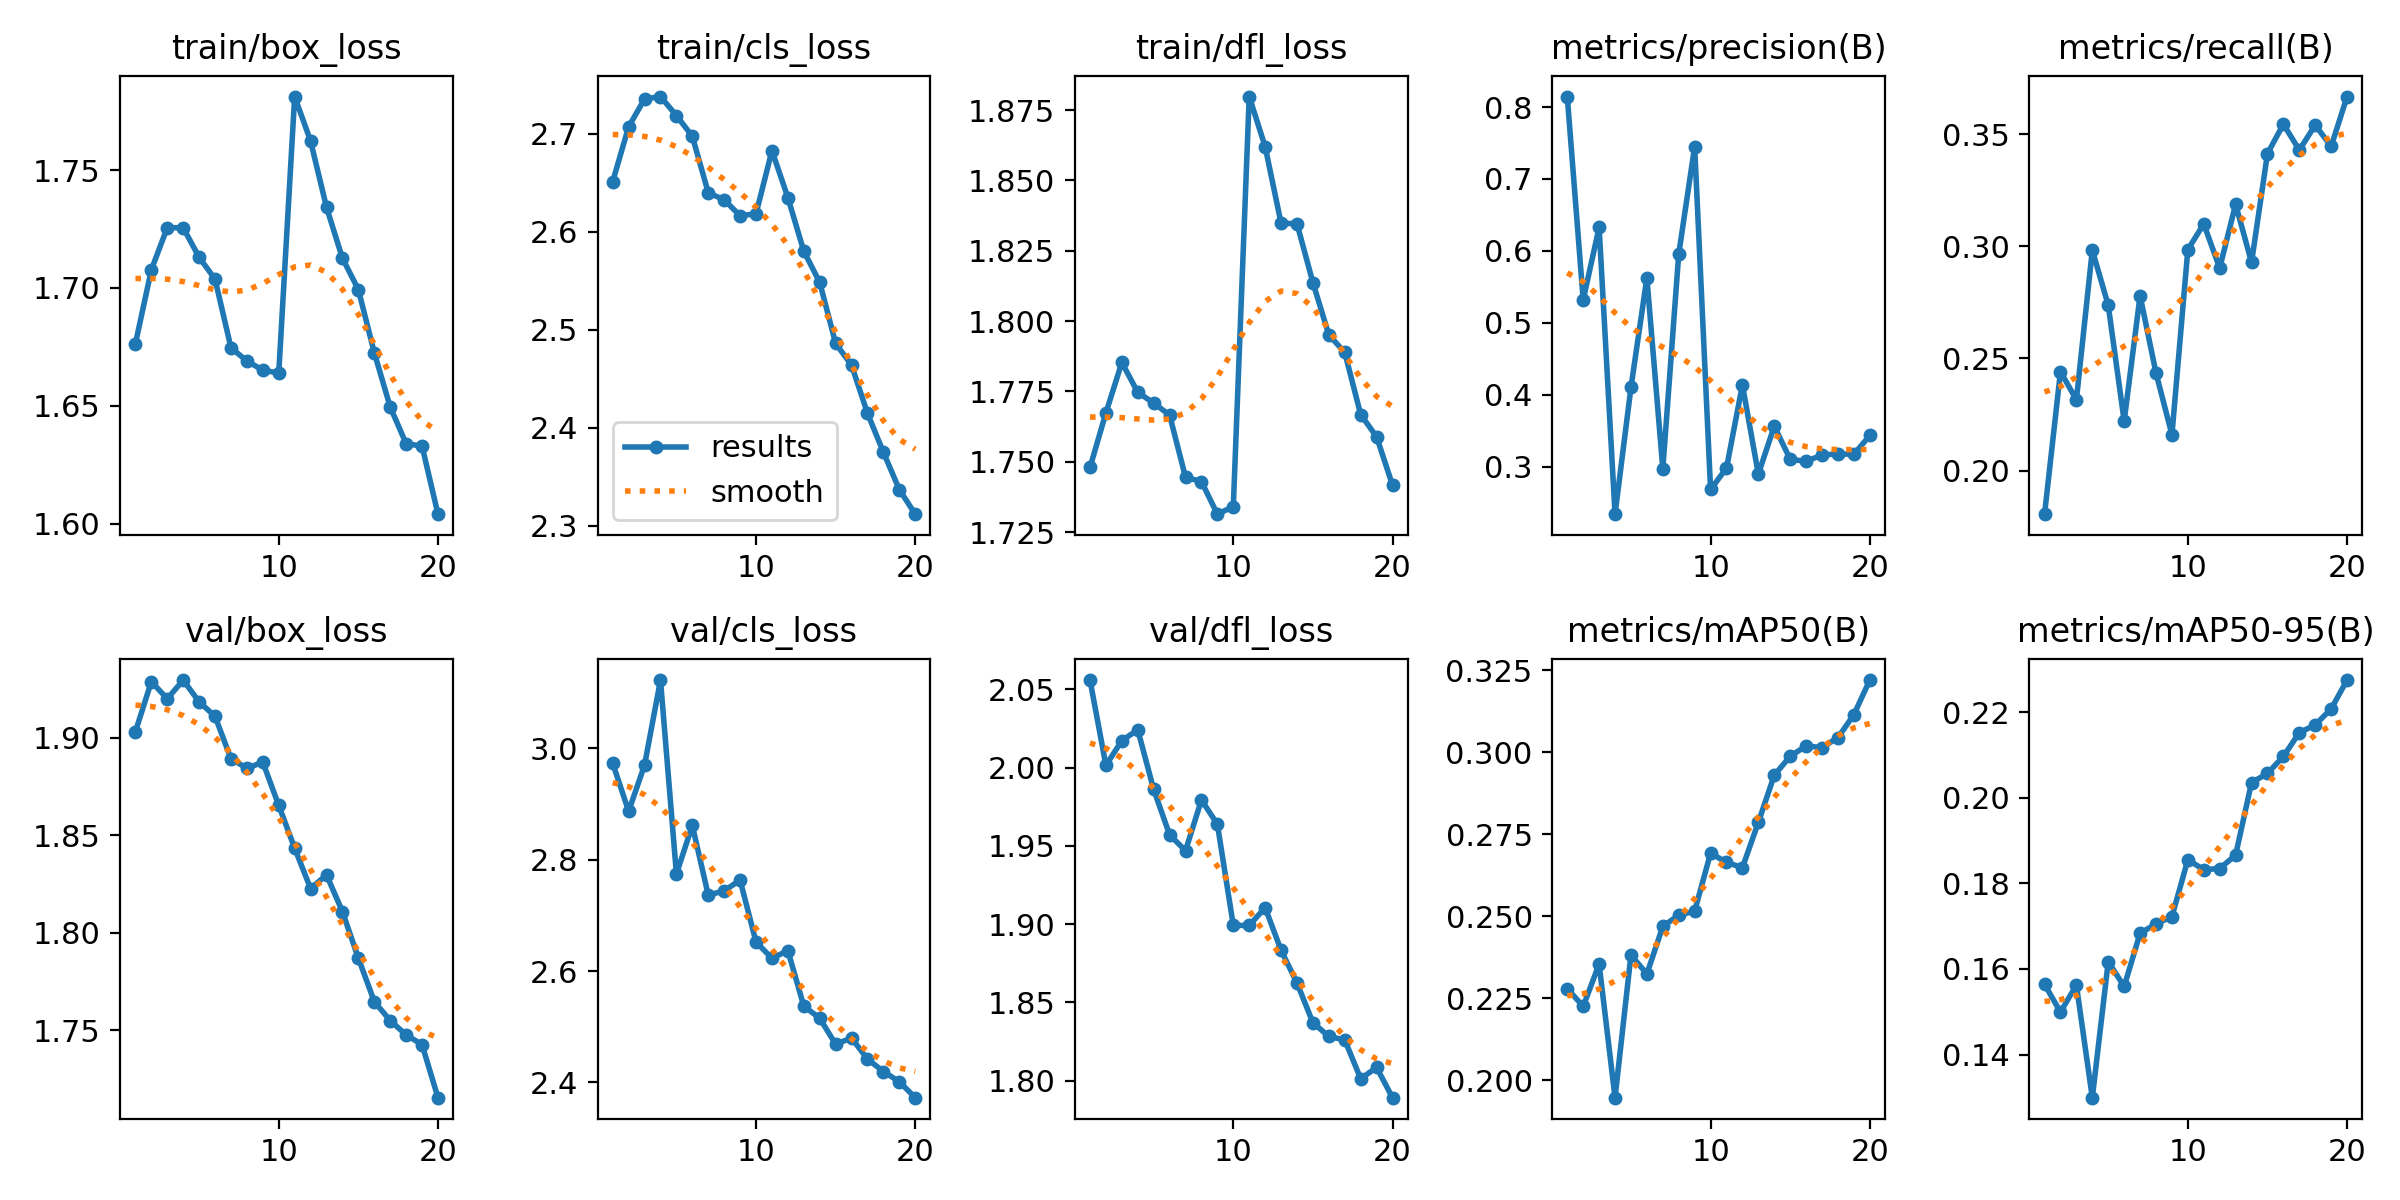

The table this chart was drawn from, first rows:
epoch, train/box_loss, train/cls_loss, train/dfl_loss, metrics/precision(B), metrics/recall(B), metrics/mAP50(B), metrics/mAP50-95(B), val/box_loss, val/cls_loss, val/dfl_loss, lr/pg0, lr/pg1, lr/pg2
1, 1.676, 2.651, 1.748, 0.8147, 0.1806, 0.2279, 0.1564, 1.903, 2.973, 2.056, 0.07002, 0.003331, 0.003331
2, 1.708, 2.707, 1.767, 0.5317, 0.2441, 0.2225, 0.1499, 1.929, 2.887, 2.001, 0.03969, 0.006335, 0.006335
3, 1.726, 2.735, 1.785, 0.6329, 0.2316, 0.2354, 0.1562, 1.92, 2.97, 2.017, 0.009027, 0.009008, 0.009008
4, 1.726, 2.738, 1.775, 0.2337, 0.2983, 0.1946, 0.1299, 1.929, 3.123, 2.024, 0.008515, 0.008515, 0.008515
5, 1.713, 2.718, 1.771, 0.41, 0.2737, 0.2382, 0.1617, 1.918, 2.774, 1.986, 0.00802, 0.00802, 0.00802
6, 1.704, 2.697, 1.767, 0.5624, 0.2221, 0.2324, 0.1559, 1.911, 2.861, 1.957, 0.007525, 0.007525, 0.007525
7, 1.675, 2.64, 1.744, 0.297, 0.278, 0.2469, 0.1683, 1.889, 2.736, 1.947, 0.00703, 0.00703, 0.00703
8, 1.669, 2.632, 1.743, 0.5955, 0.2435, 0.2503, 0.1705, 1.884, 2.744, 1.979, 0.006535, 0.006535, 0.006535
9, 1.665, 2.616, 1.731, 0.745, 0.216, 0.2516, 0.1722, 1.887, 2.763, 1.964, 0.00604, 0.00604, 0.00604
10, 1.664, 2.618, 1.734, 0.2681, 0.2986, 0.2692, 0.1855, 1.865, 2.652, 1.899, 0.005545, 0.005545, 0.005545
11, 1.781, 2.683, 1.88, 0.2978, 0.31, 0.2664, 0.1832, 1.843, 2.623, 1.899, 0.00505, 0.00505, 0.00505
12, 1.762, 2.635, 1.862, 0.4135, 0.2903, 0.2648, 0.1835, 1.823, 2.637, 1.911, 0.004555, 0.004555, 0.004555
13, 1.734, 2.58, 1.835, 0.2893, 0.3188, 0.2786, 0.1866, 1.83, 2.537, 1.883, 0.00406, 0.00406, 0.00406
14, 1.713, 2.548, 1.835, 0.3562, 0.2929, 0.293, 0.2035, 1.811, 2.515, 1.862, 0.003565, 0.003565, 0.003565
15, 1.699, 2.486, 1.814, 0.3101, 0.3414, 0.2988, 0.2056, 1.787, 2.469, 1.837, 0.00307, 0.00307, 0.00307
16, 1.673, 2.464, 1.795, 0.3072, 0.3545, 0.3019, 0.2096, 1.765, 2.48, 1.828, 0.002575, 0.002575, 0.002575
17, 1.649, 2.415, 1.789, 0.316, 0.3429, 0.3014, 0.2152, 1.755, 2.442, 1.826, 0.00208, 0.00208, 0.00208
18, 1.634, 2.375, 1.767, 0.3176, 0.3541, 0.3045, 0.217, 1.748, 2.42, 1.801, 0.001585, 0.001585, 0.001585
19, 1.633, 2.337, 1.759, 0.317, 0.3446, 0.3115, 0.2207, 1.743, 2.401, 1.808, 0.00109, 0.00109, 0.00109
20, 1.604, 2.312, 1.742, 0.3432, 0.3668, 0.3221, 0.2275, 1.715, 2.373, 1.789, 0.000595, 0.000595, 0.000595
